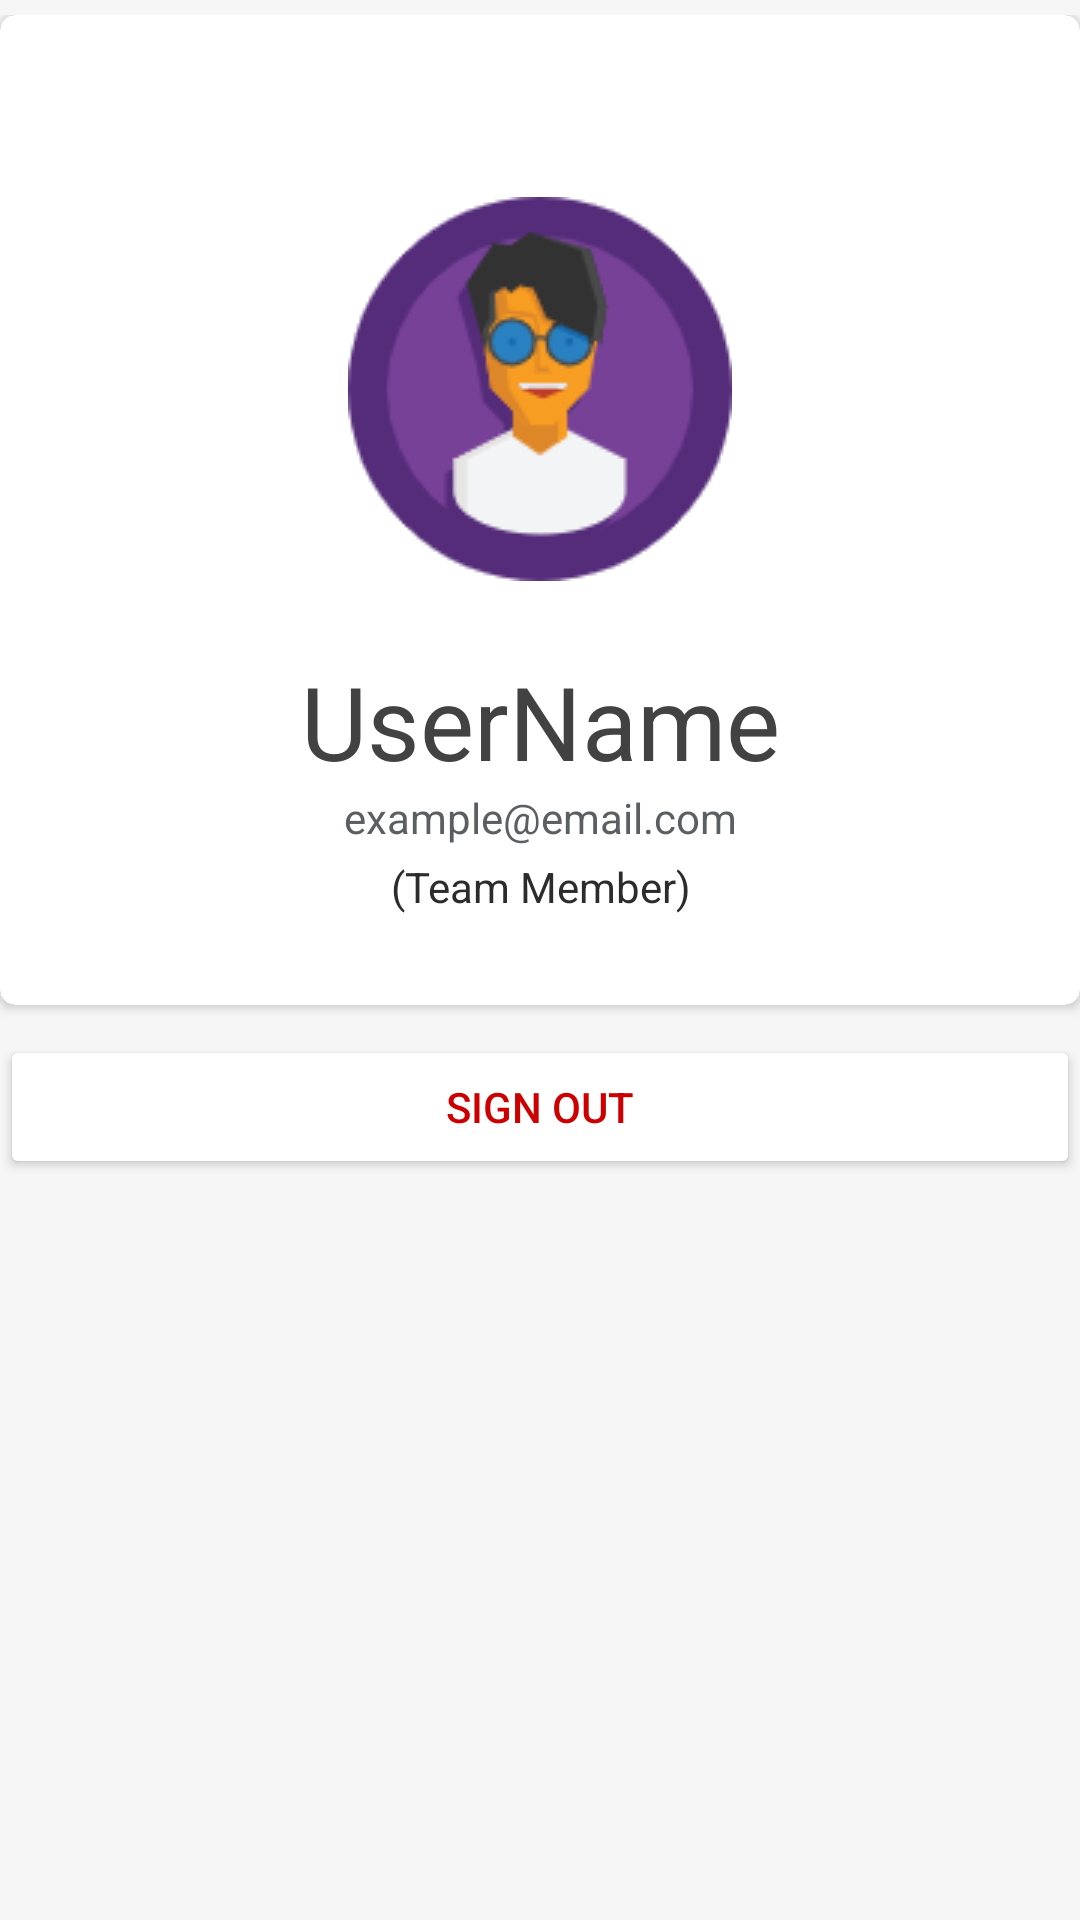

Write the Android layout XML for this screen, with the resource values it uses.
<!-- AndroidManifest.xml: application theme Theme.AppCompat.NoActionBar -->
<!-- res/layout/fragment_bottom_user_detail.xml -->
<?xml version="1.0" encoding="utf-8"?>
<LinearLayout xmlns:android="http://schemas.android.com/apk/res/android"
    xmlns:app="http://schemas.android.com/apk/res-auto"
    xmlns:tools="http://schemas.android.com/tools"
    android:layout_width="match_parent"
    android:layout_height="match_parent"
    android:orientation="vertical"
    android:visibility="visible"
    android:paddingTop="5dp"
    android:background="@color/bg_light_grey"
    tools:visibility="visible">


    <androidx.cardview.widget.CardView
        android:id="@+id/card_user"
        android:layout_width="match_parent"
        android:layout_height="330dp"
        android:paddingTop="5dp"
        app:cardCornerRadius="5dp"
        android:background="@color/material_dynamic_neutral80" >


        <androidx.constraintlayout.widget.ConstraintLayout
            android:layout_width="match_parent"
            android:layout_height="330dp"
            android:background="@color/white">

            <ImageView
                android:id="@+id/img_user"
                android:layout_width="wrap_content"
                android:layout_height="wrap_content"
                app:layout_constraintBottom_toBottomOf="parent"
                app:layout_constraintEnd_toEndOf="parent"
                app:layout_constraintStart_toStartOf="parent"
                app:layout_constraintTop_toTopOf="parent"
                app:layout_constraintVertical_bias="0.30"
                app:srcCompat="@drawable/user_male"
                tools:srcCompat="@drawable/ic_menu_gallery" />

            <TextView
                android:id="@+id/txt_frag_user_name"
                android:layout_width="wrap_content"
                android:layout_height="wrap_content"
                android:layout_marginTop="24dp"
                android:gravity="center"
                android:isScrollContainer="false"
                android:text="UserName"
                android:textColor="@color/cardview_dark_background"
                android:textSize="34sp"
                app:layout_constraintBottom_toBottomOf="parent"
                app:layout_constraintEnd_toEndOf="parent"
                app:layout_constraintStart_toStartOf="parent"
                app:layout_constraintTop_toBottomOf="@+id/img_user"
                app:layout_constraintVertical_bias="0.0" />

            <TextView
                android:id="@+id/txt_frag_user_email"
                android:layout_width="264dp"
                android:layout_height="20dp"
                android:ems="10"
                android:gravity="clip_horizontal|center|top"
                android:inputType="textPersonName"
                android:text="example@email.com"
                android:textColor="@color/material_dynamic_neutral40"
                android:textSize="14sp"
                app:layout_constraintBottom_toBottomOf="parent"
                app:layout_constraintEnd_toEndOf="parent"
                app:layout_constraintStart_toStartOf="parent"
                app:layout_constraintTop_toBottomOf="@+id/txt_frag_user_name"
                app:layout_constraintVertical_bias="0.0"
                tools:ignore="TouchTargetSizeCheck" />

            <TextView
                android:id="@+id/txt_frag_user_role"
                android:layout_width="wrap_content"
                android:layout_height="25dp"
                android:ems="10"
                android:gravity="center"
                android:inputType="textPersonName"
                android:singleLine="true"
                android:text="(Team Member)"
                android:textColor="@color/main_page_ui"
                android:textSize="14sp"

                app:layout_constraintBottom_toBottomOf="parent"
                app:layout_constraintEnd_toEndOf="parent"
                app:layout_constraintStart_toStartOf="parent"
                app:layout_constraintTop_toBottomOf="@+id/txt_frag_user_email"
                app:layout_constraintVertical_bias="0.0"
                tools:ignore="TouchTargetSizeCheck" />

        </androidx.constraintlayout.widget.ConstraintLayout>
    </androidx.cardview.widget.CardView>

    <Button
        android:id="@+id/btn_log_off"
        android:layout_width="match_parent"
        android:layout_height="wrap_content"
        android:layout_marginTop="10dp"
        android:layout_marginBottom="50dp"
        android:backgroundTint="@color/white"
        android:text="Sign Out"
        android:textColor="@android:color/holo_red_dark" />
</LinearLayout>
<!-- resources referenced by this layout -->
<resources>
  <color name="bg_light_grey">#f6f6f6</color>
  <color name="main_page_ui">#2C2C2C</color>
  <color name="white">#FFFFFFFF</color>
  <!-- drawable user_male: png bitmap (drawable, 8425 bytes) -->
</resources>
